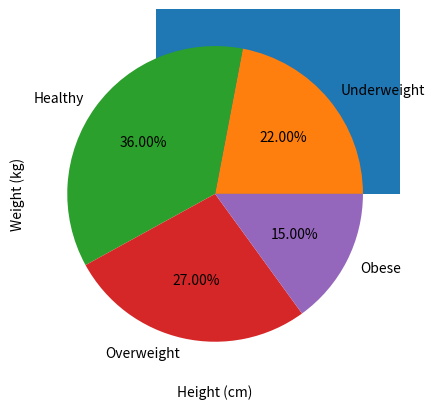

Reproduce this figure in Python.
import matplotlib.pyplot as plt
import numpy as np
#Create a wt array and an ht array, each of size 100
#Fill the wt array with 100 random float numbers between 40.0 and 90.0.
wt = np.random.uniform(40.0, 90.0, 100)

# Fill the ht array with 100 random integers between  140 and 200(centimeters).
ht = np.random.randint(140, 200, 100)

# Compute the BMI for the 100 students, store them in a bmi array, and print the array
bmi = wt / ((ht / 100) ** 2 )
print(bmi)

# Draw the bar chart, histogram, pie chart,
# and scatter plot of the (height, weight) data in the NumPy exercise. (Use 4 categories for the BMI index)
#  BMI            Weight status
#  Below 18.5     Underweight
#  18.5–24.9      Healthy
#  25.0–29.9      Overweight
#  30.0 and above Obese
bmi_data = []
bmi_count = [0,0,0,0]
for value in bmi:
    if value < 18.5:
        bmi_data.append("Underweight")
        bmi_count[0] += 1  
    elif value < 25.0:
        bmi_data.append("Healthy")
        bmi_count[1] += 1  
    elif value < 30.0:
        bmi_data.append("Overweight")
        bmi_count[2] += 1 
    else:
        bmi_data.append("Obese")
        bmi_count[3] += 1  

bmi_data = np.array(bmi_data)  # change list to numpy array

#   Bar chart
#   Plot the student distribution for each bmi level (#bars = 4)
weight_status = ['Underweight','Healthy','Overweight','Obese']
plt.bar(weight_status,bmi_count)
plt.show()

#   Histogram
#   Plot the student distribution for each bmi level (#bins = 4)
plt.hist(bmi, bins=[0, 18.5, 25, 30,max(bmi)])
plt.xticks([0, 18.5, 25, 30,max(bmi)])
plt.show()

#   Pie chart
#   Plot the ratio of students for each bmi level
plt.pie(bmi_count,labels = weight_status,autopct = '%1.2f%%' )
plt.show()

#   Scatter plot
#   Plot (height, weight) points
plt.scatter(ht, wt, color='b')
plt.xlabel("Height (cm)")
plt.ylabel("Weight (kg)")
plt.show()